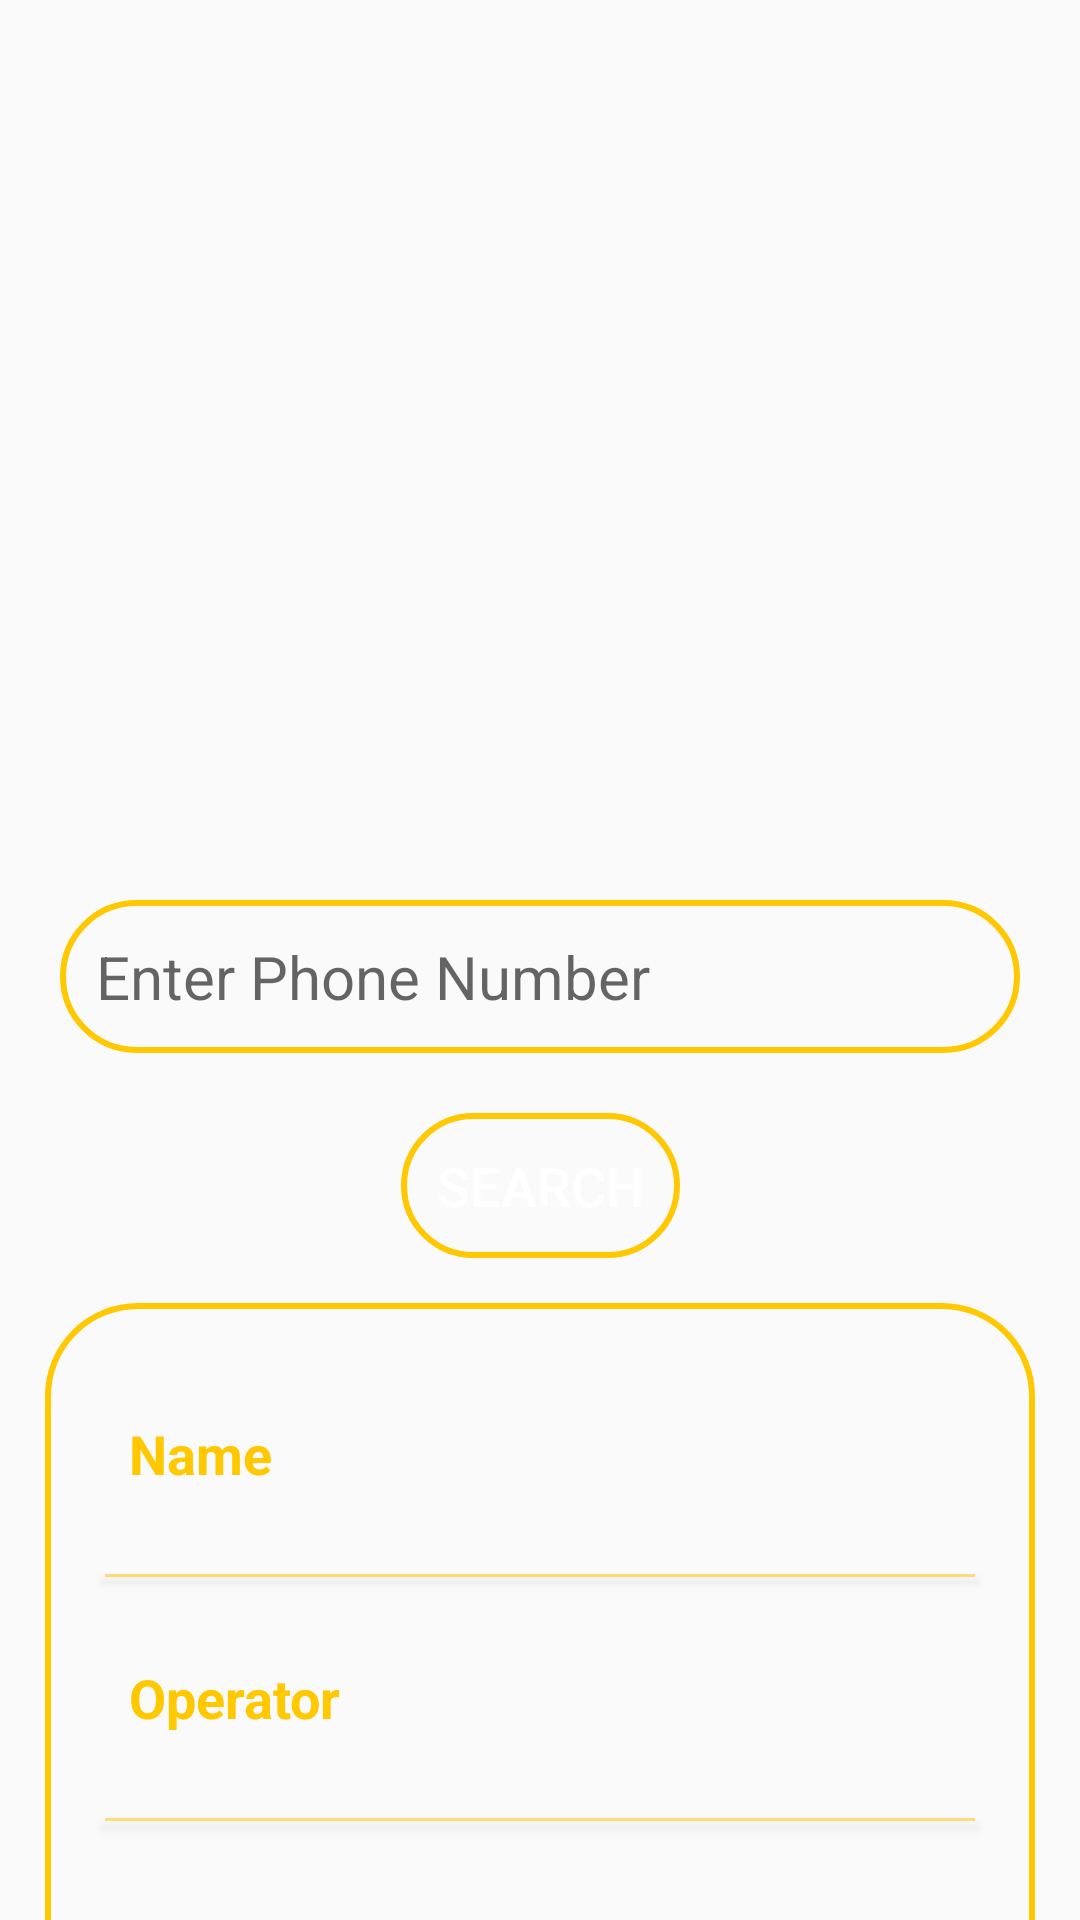

Android layout source for this screen:
<!-- AndroidManifest.xml: application theme Theme.LAStore -->
<!-- res/layout/activity_admin_panel.xml -->
<?xml version="1.0" encoding="utf-8"?>
<androidx.constraintlayout.widget.ConstraintLayout xmlns:android="http://schemas.android.com/apk/res/android"
    xmlns:tools="http://schemas.android.com/tools"
    xmlns:app="http://schemas.android.com/apk/res-auto"

    android:layout_width="match_parent"
    android:layout_height="match_parent"
    tools:context=".AdminPanelActivity">

    <EditText
        android:layout_width="match_parent"
        android:layout_height="wrap_content"
        android:id="@+id/searchPhone"
        android:layout_marginTop="300dp"
        android:layout_marginEnd="20dp"
        android:layout_marginStart="20dp"
        android:padding="12dp"
        android:background="@drawable/yellow_border"
        android:hint="Enter Phone Number"
        android:textSize="20sp"
        android:textColor="@color/yellow"
        app:layout_constraintStart_toStartOf="parent"
        app:layout_constraintEnd_toEndOf="parent"
        app:layout_constraintTop_toTopOf="parent">
    </EditText>

    <Button
        android:layout_width="wrap_content"
        android:layout_height="wrap_content"
        android:id="@+id/searchButton"
        android:textColor="@color/white"
        android:text="Search"
        android:textSize="18sp"
        android:padding="12dp"
        android:layout_marginTop="20dp"
        android:background="@drawable/yellow_border"
        app:layout_constraintStart_toStartOf="@+id/searchPhone"
        app:layout_constraintEnd_toEndOf="@+id/searchPhone"
        app:layout_constraintTop_toBottomOf="@+id/searchPhone">
    </Button>

    <LinearLayout
        android:layout_width="match_parent"
        android:layout_height="wrap_content"
        android:layout_margin="15dp"
        android:layout_marginTop="32dp"
        android:background="@drawable/yellow_border"
        android:orientation="vertical"
        android:padding="10dp"
        app:layout_constraintEnd_toEndOf="parent"
        app:layout_constraintHorizontal_bias="0.0"
        app:layout_constraintStart_toStartOf="parent"
        app:layout_constraintTop_toBottomOf="@+id/searchButton">

        <LinearLayout
            android:layout_width="match_parent"
            android:layout_height="wrap_content"
            android:orientation="vertical">

            <LinearLayout
                android:layout_width="match_parent"
                android:layout_height="match_parent"
                android:layout_marginStart="10dp"
                android:layout_marginTop="20dp"
                android:layout_marginEnd="10dp"
                android:layout_marginBottom="10dp"
                android:orientation="horizontal"
                android:padding="8dp">

                <TextView
                    android:id="@+id/name"
                    android:layout_width="wrap_content"
                    android:layout_height="wrap_content"
                    android:layout_weight="1"
                    android:text="Name"
                    android:textColor="@color/yellow"
                    android:textSize="18sp"
                    android:textStyle="bold" />

                <TextView
                    android:id="@+id/readName"
                    android:layout_width="wrap_content"
                    android:layout_height="wrap_content"
                    android:layout_weight="1"
                    android:text=""
                    android:textAlignment="viewEnd"
                    android:textColor="@color/yellow"
                    android:textSize="18sp" />
            </LinearLayout>

            <androidx.appcompat.widget.AppCompatButton
                android:layout_width="match_parent"
                android:layout_height="1dp"
                android:layout_margin="10dp"
                android:alpha="0.5"
                android:background="@color/yellow" />

            <LinearLayout
                android:layout_width="match_parent"
                android:layout_height="match_parent"
                android:layout_margin="10dp"
                android:orientation="horizontal"
                android:padding="8dp">

                <TextView
                    android:id="@+id/operator"
                    android:layout_width="wrap_content"
                    android:layout_height="wrap_content"
                    android:layout_weight="1"
                    android:text="Operator"
                    android:textColor="@color/yellow"
                    android:textSize="18sp"
                    android:textStyle="bold" />

                <TextView
                    android:id="@+id/readOperator"
                    android:layout_width="wrap_content"
                    android:layout_height="wrap_content"
                    android:layout_weight="1"
                    android:text=""
                    android:textAlignment="viewEnd"
                    android:textColor="@color/yellow"
                    android:textSize="18sp" />
            </LinearLayout>

            <androidx.appcompat.widget.AppCompatButton
                android:layout_width="match_parent"
                android:layout_height="1dp"
                android:layout_margin="10dp"
                android:alpha="0.5"
                android:background="@color/yellow" />

            <LinearLayout
                android:layout_width="match_parent"
                android:layout_height="match_parent"
                android:layout_margin="10dp"
                android:orientation="horizontal"
                android:padding="8dp">

                <TextView
                    android:id="@+id/location"
                    android:layout_width="wrap_content"
                    android:layout_height="wrap_content"
                    android:layout_weight="1"
                    android:text="Location"
                    android:textColor="@color/yellow"
                    android:textSize="18sp"
                    android:textStyle="bold" />

                <TextView
                    android:id="@+id/readLocation"
                    android:layout_width="wrap_content"
                    android:layout_height="wrap_content"
                    android:layout_weight="1"
                    android:text=""
                    android:textAlignment="viewEnd"
                    android:textColor="@color/yellow"
                    android:textSize="18sp" />
            </LinearLayout>

        </LinearLayout>
    </LinearLayout>


</androidx.constraintlayout.widget.ConstraintLayout>
<!-- resources referenced by this layout -->
<resources>
  <color name="white">#FFFFFFFF</color>
  <color name="yellow">#FFC801</color>
  <!-- drawable yellow_border (drawable) -->
  <?xml version="1.0" encoding="utf-8"?>
  <shape xmlns:android="http://schemas.android.com/apk/res/android"
      android:shape="rectangle">
  
      <stroke
          android:width="2dp"
          android:color="@color/yellow">
      </stroke>
      <corners
          android:radius="30dp"
          ></corners>
  
  
  </shape>
  <style name="Theme.LAStore" parent="Theme.AppCompat.Light.NoActionBar" />
</resources>
